Image classification data set "Dataset" (daffakurnia11/Coffee-Beans-Roast-Level-Classification on GitHub). Class labels (4): dark roast, green, light roast, medium roast.

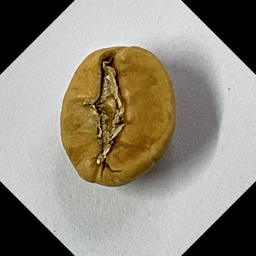
Label: light roast

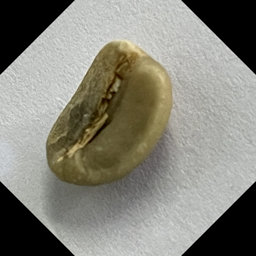
Label: green

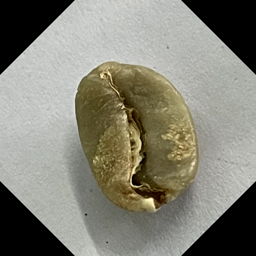
Label: green

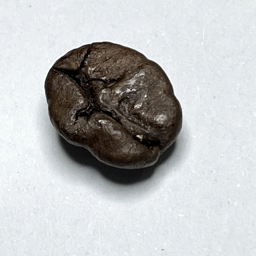
Label: dark roast

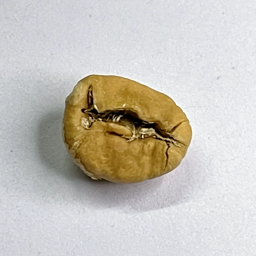
Label: light roast

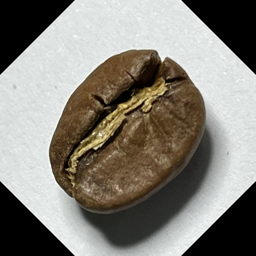
Label: medium roast
